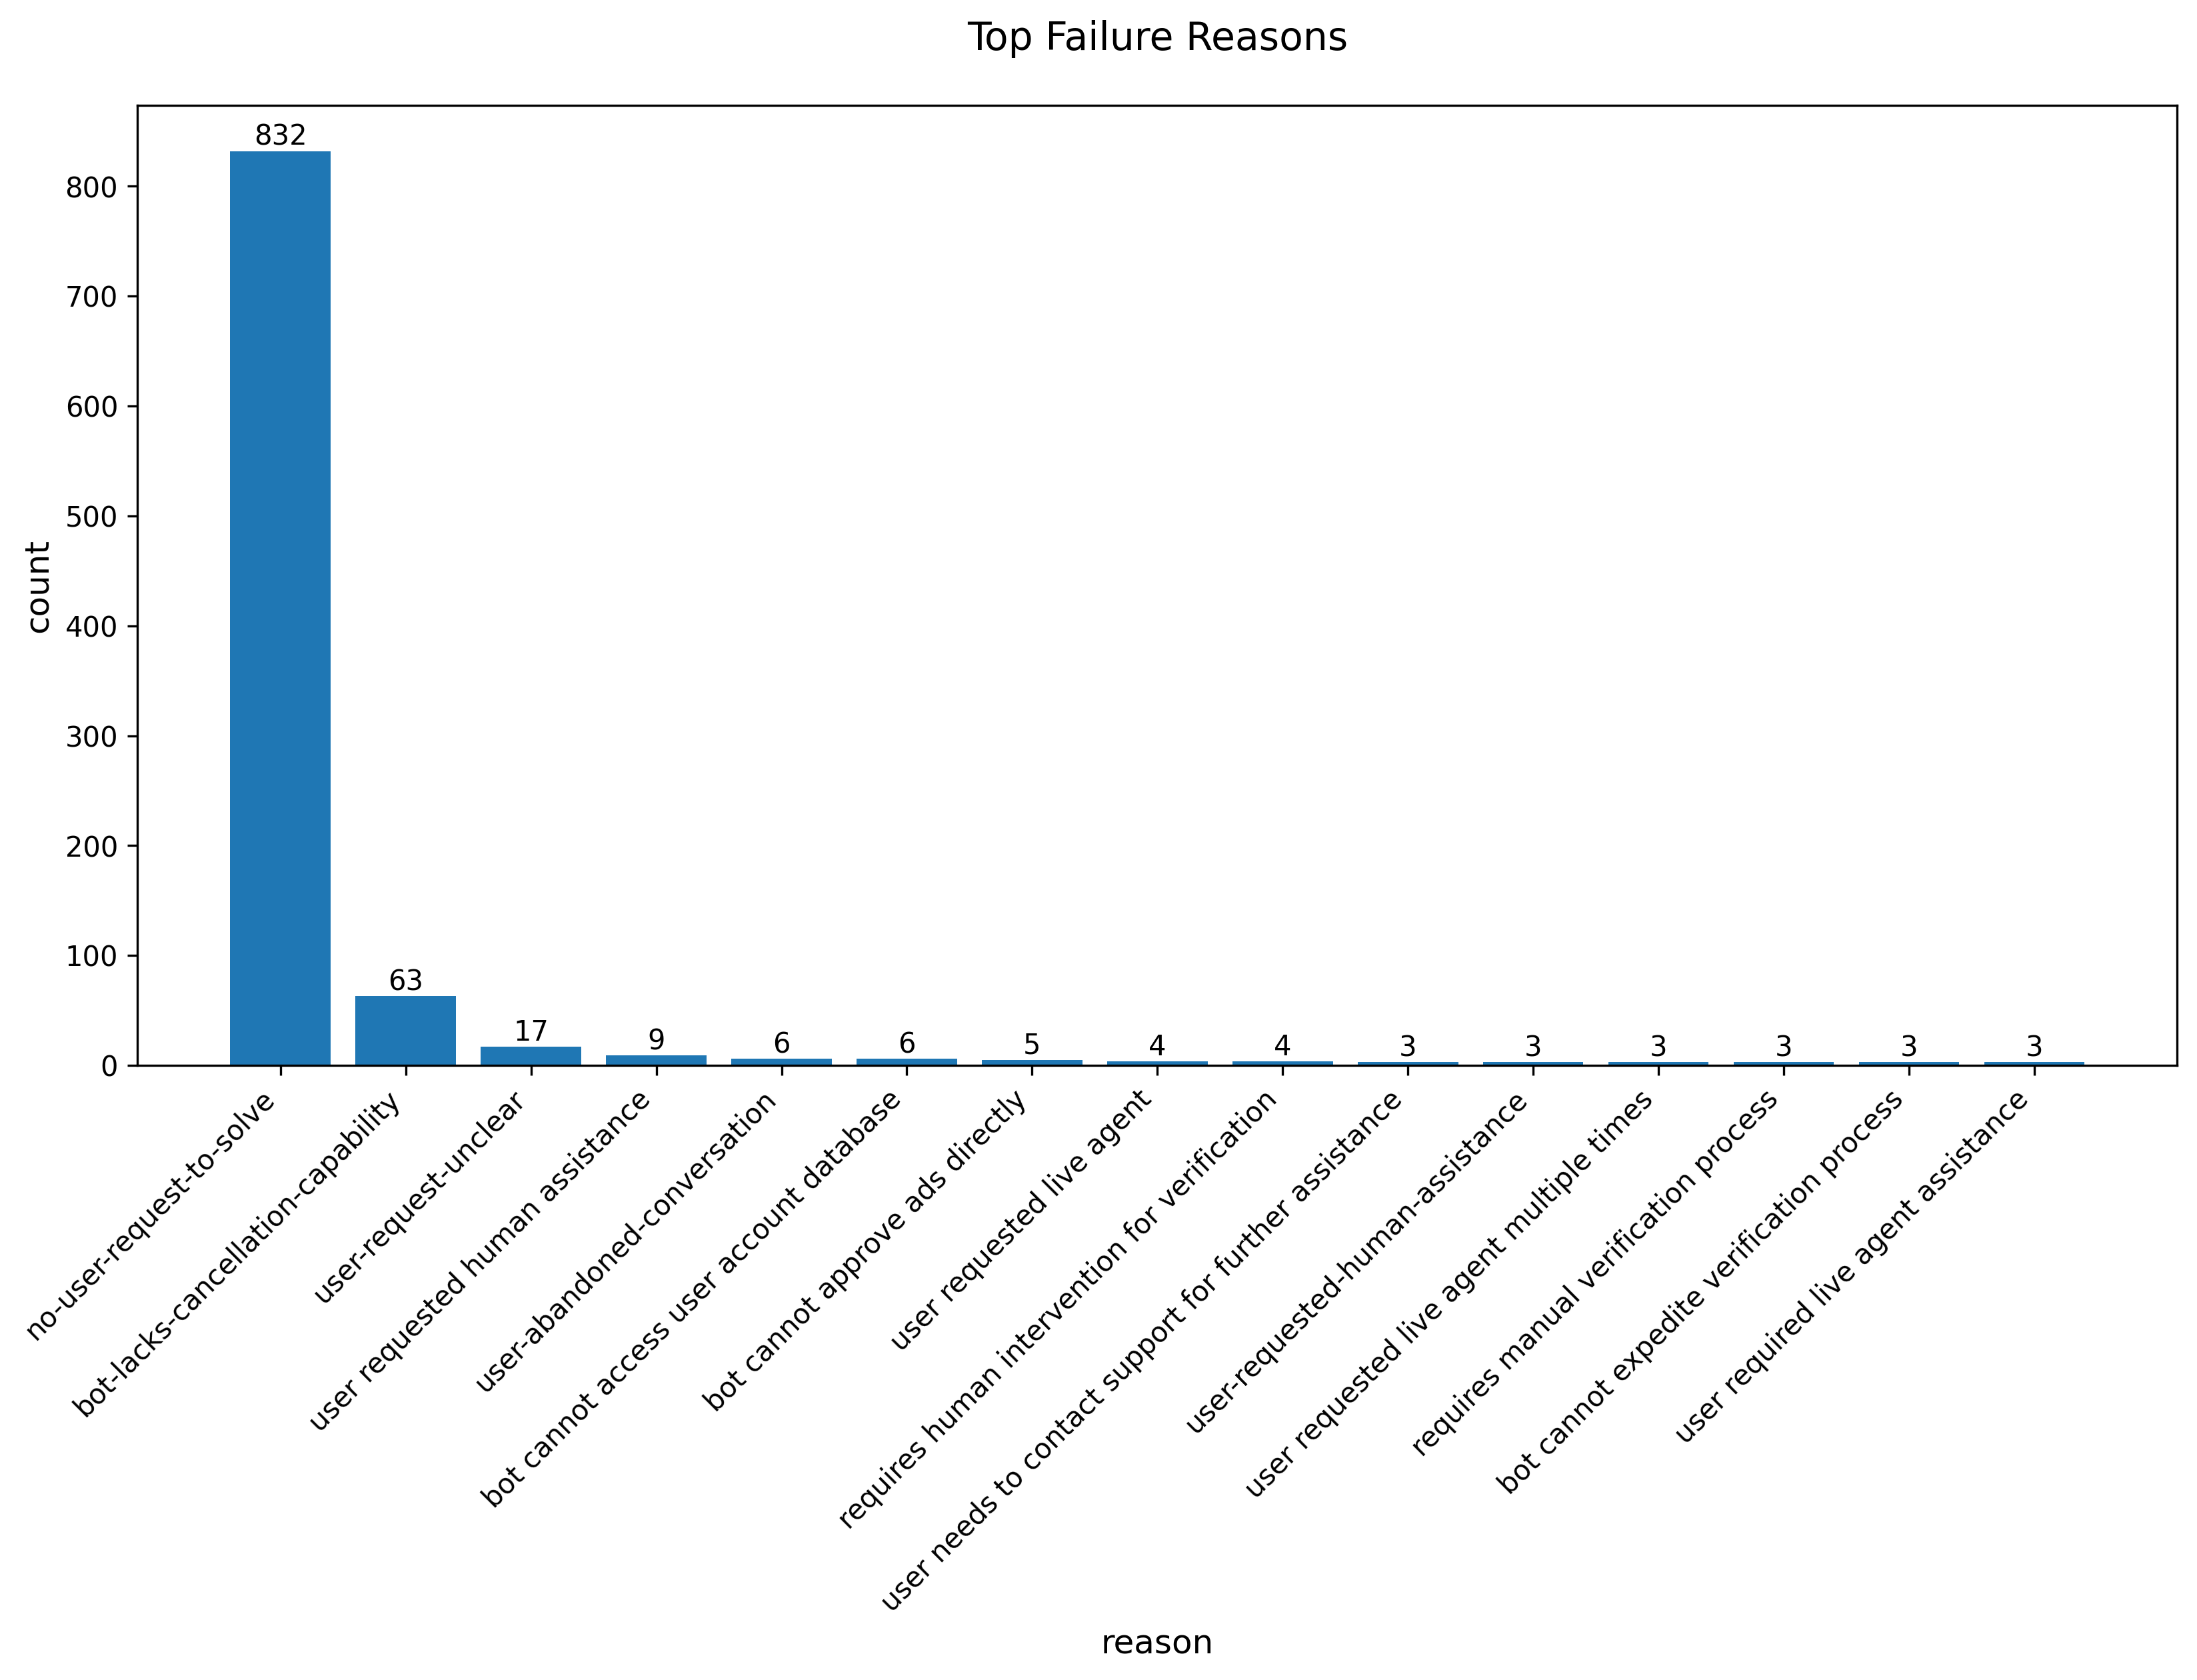

Values plotted in this chart, from the file beside it:
reason, count
no-user-request-to-solve, 832
bot-lacks-cancellation-capability, 63
user-request-unclear, 17
user requested human assistance, 9
user-abandoned-conversation, 6
bot cannot access user account database, 6
bot cannot approve ads directly, 5
user requested live agent, 4
requires human intervention for verifica…, 4
user needs to contact support for furthe…, 3
user-requested-human-assistance, 3
user requested live agent multiple times, 3
requires manual verification process, 3
bot cannot expedite verification process, 3
user required live agent assistance, 3
user-requested-live-agent, 3
ad approval requires human intervention, 2
bot-cannot-connect-to-live-agent, 2
user needs to contact support for resolu…, 2
bot lacks capability to process cancella…, 2
bot cannot directly resolve profile reje…, 2
bot directed user to email support, 2
requires additional business verificatio…, 2
bot cannot view images, 2
requires human intervention for technica…, 2
bot cannot delete web events, 2
bot cannot facilitate direct human inter…, 2
user needs to provide additional informa…, 2
system-response-delay, 2
requires account manager intervention, 2
task requires human intervention, 2
verification process delay, 2
user did not confirm if troubleshooting …, 2
bot lacks capability to change account t…, 2
bot cannot approve campaigns, 2
bot cannot process refunds, 2
bot cannot process billing disputes dire…, 2
requires human intervention for technica…, 2
bot cannot expedite ad review process, 2
bot cannot process appeals directly, 2
requires human intervention for account-…, 2
bot lacks capability to approve ads, 2
bot provided troubleshooting steps but i…, 2
user needs to complete business verifica…, 2
requires human intervention for technica…, 2
bot unable to respond due to message quo…, 2
requires account verification process, 2
requires human intervention for ad appro…, 2
bot suggested contacting support, 2
no-follow-up-from-user, 2
bot-cannot-transfer-to-human-agent, 2
bot cannot directly cancel accounts, 2
conversation was abandoned before resolu…, 2
bot cannot provide real-time account sta…, 2
user-requested-human-agent, 2
user needs to complete account verificat…, 1
user faced a permission issue preventing…, 1
user lacks required account conditions f…, 1
bot lacks capability to delete events in…, 1
bot cannot resolve account-specific issu…, 1
... 881 more rows
